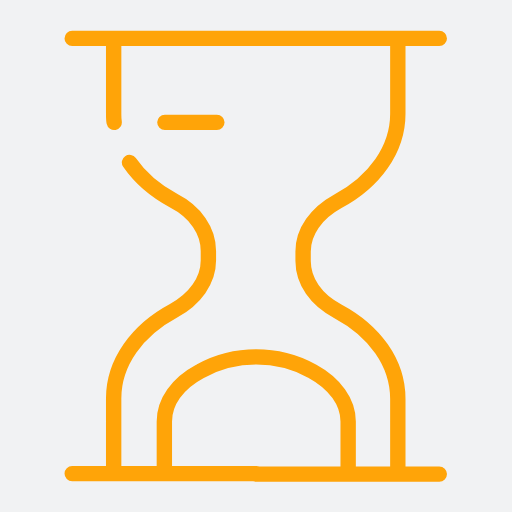
t = 0.00 s
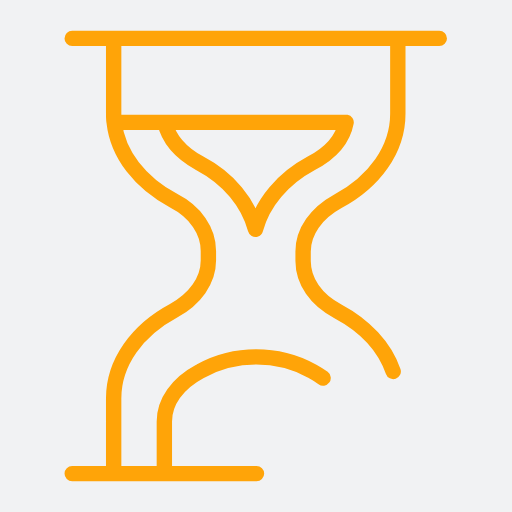
t = 0.81 s
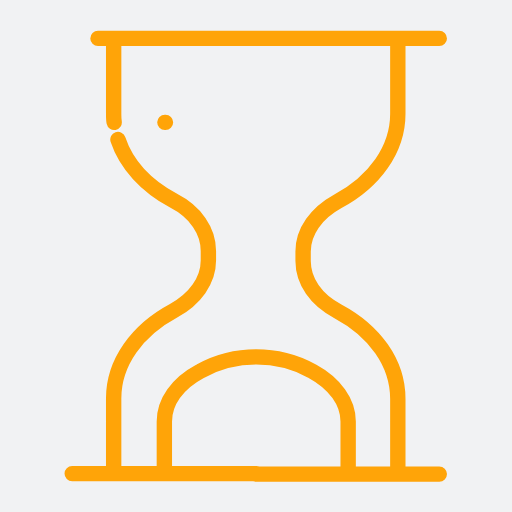
t = 1.61 s
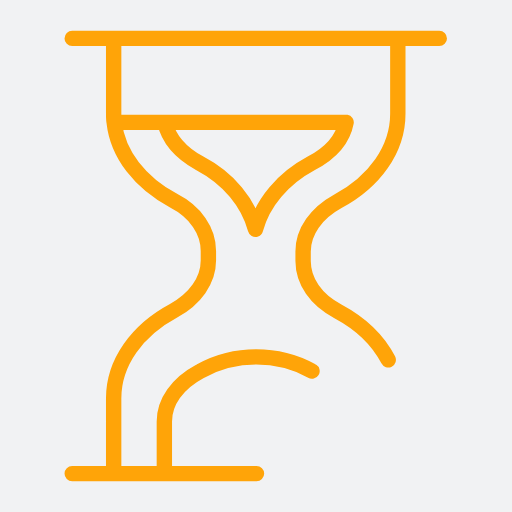
t = 2.42 s

The animated SVG that drew these frames (rendered in a browser with its animation timeline set to each time). Animation: 2 SMIL elements (animate=2); one cycle of 3.23 s, repeats indefinitely.

<svg xmlns="http://www.w3.org/2000/svg" xmlns:xlink="http://www.w3.org/1999/xlink" style="margin: auto; background: rgb(241, 242, 243); display: block;" width="70px" height="70px" viewBox="0 0 100 100" preserveAspectRatio="xMidYMid">
<path d="M14.1,7.5l8.1,0v14.7c0,0.6,0,1.2,0.1,1.7c-0.1-0.6-0.1-1.2-0.1-1.7V7.5c0,0,63.6,0,63.6,0h-8.1 c0,0,0,14.7,0,14.7c0,7-4.6,13.3-11.7,17.1c-4.2,2.3-6.8,5.9-6.8,9.8v1.9c0,3.9,2.5,7.6,6.8,9.8c7.1,3.8,11.7,10,11.7,17.1 c0,0,0,14.7,0,14.7h8.1h-8.1H50h18V82.3c0-3.8-2.6-7.4-7-9.8c-0.1,0-0.1-0.1-0.2-0.1c-6.6-3.6-14.9-3.6-21.5,0 c-0.1,0-0.1,0.1-0.2,0.1c-4.5,2.4-7,6-7,9.8l0,10.2h18c0,0-18,0-18,0H14.1l8.1,0V77.8c0-7,4.6-13.3,11.7-17.1 c4.2-2.3,6.8-5.9,6.8-9.8v-1.9c0-3.9-2.5-7.6-6.8-9.8c-6.5-3.5-10.9-9-11.6-15.3l9.9,0c0.7,3.1,3,5.9,6.8,8c5.7,3,9.5,7.7,10.9,12.9 c1.4-5.2,5.3-9.9,10.9-12.9c3.8-2,6.2-4.8,6.8-8H32.2" fill="none" stroke="#ffa408" stroke-width="3" stroke-linecap="round" stroke-linejoin="round">
  <animate attributeName="stroke-dasharray" keyTimes="0;1" values="480 100;480 110" dur="3.2258064516129035s" repeatCount="indefinite"></animate>
  <animate attributeName="stroke-dashoffset" keyTimes="0;1" values="0;-1180" dur="3.2258064516129035s" repeatCount="indefinite"></animate>
</path>
</svg>
